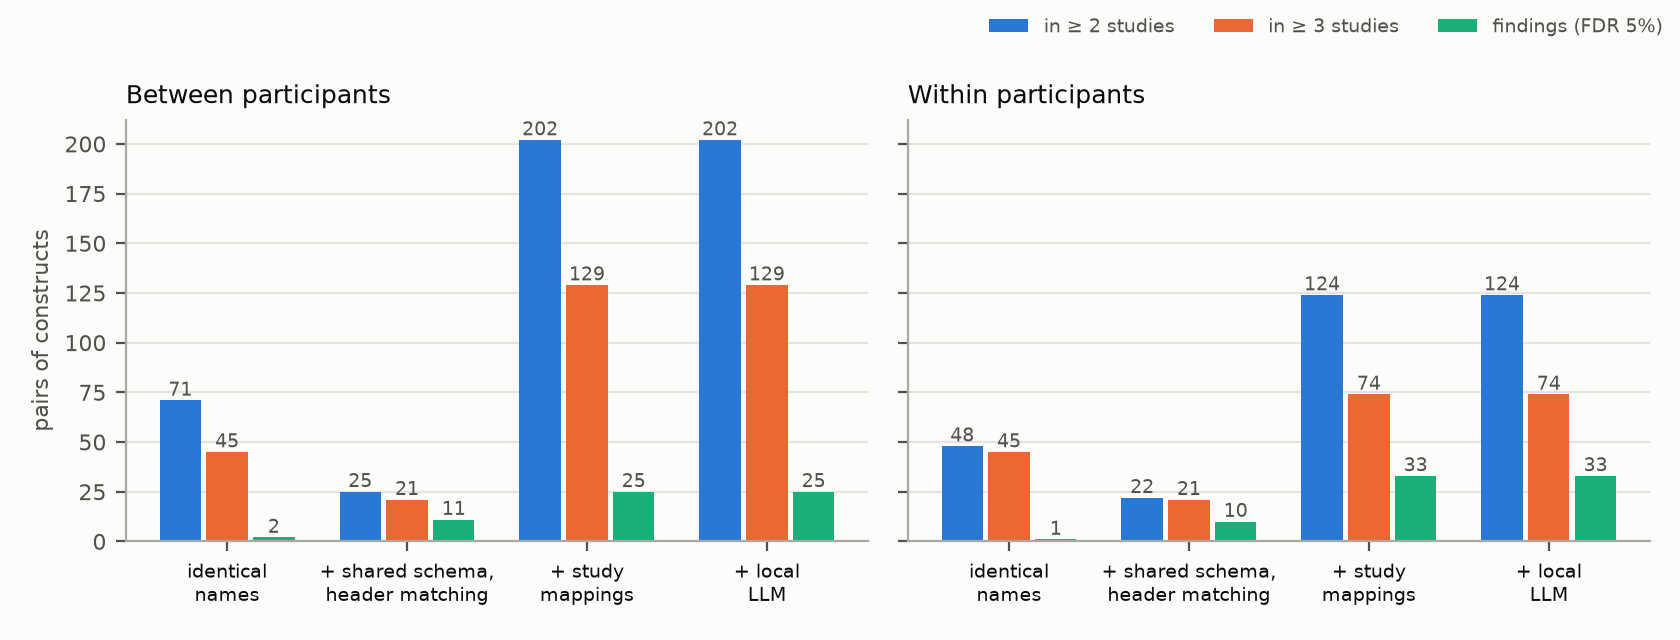

The data file committed next to this chart (first rows):
level, level_label, association, studies_with_relations, pairs_pooled_k2, pairs_pooled_k3, cross_construct_pairs_k3, participants, findings, cross_construct_findings, generalizing_findings
names, identical raw column names, between_person, 72, 71, 45, 3, 5701, 2, 0, 0
names, identical raw column names, within_person, 45, 48, 45, 3, 1979, 1, 0, 1
automatic, + shared schema, header matching, instru…, between_person, 21, 25, 21, 0, 936, 11, 0, 0
automatic, + shared schema, header matching, instru…, within_person, 17, 22, 21, 0, 705, 10, 0, 1
curated, + study mapping files, between_person, 77, 202, 129, 100, 5987, 25, 8, 6
curated, + study mapping files, within_person, 48, 124, 74, 51, 2110, 33, 19, 8
llm, + local-LLM fallback, for DVs a study ha…, between_person, 77, 202, 129, 100, 5987, 25, 8, 6
llm, + local-LLM fallback, for DVs a study ha…, within_person, 48, 124, 74, 51, 2110, 33, 19, 8
